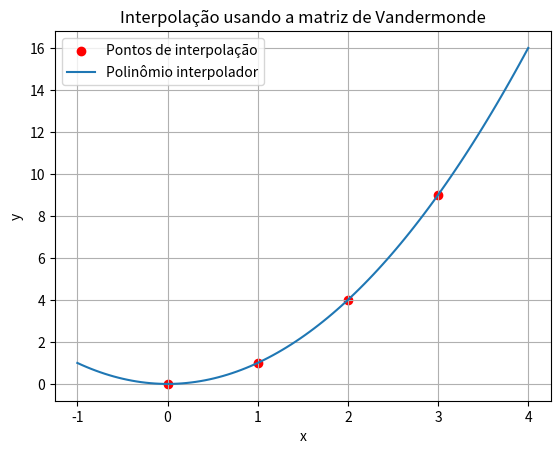

This figure's Python source:
import numpy as np
import matplotlib.pyplot as plt

def eliminacao(A, b):
    A = A.astype(float)
    b = b.astype(float)
    n = len(A)

    # Eliminação para transformar a matriz em triangular superior
    for k in range(n):
        for i in range(k+1, n):
            if A[k, k] == 0:
                raise ValueError("Matriz singular, não é possível continuar.")
            m = A[i, k] / A[k, k]
            for j in range(k, n):
                A[i, j] -= m * A[k, j]
            b[i] -= m * b[k]
    
    return A, b

def resolucao_sistema(A, b):
    n = len(A)
    x = np.zeros(n)
    
    x[n-1] = b[n-1] / A[n-1, n-1]
    for k in range(n-2, -1, -1):
        s = sum(A[k, j] * x[j] for j in range(k+1, n))
        x[k] = (b[k] - s) / A[k, k]
    
    return x

def vandermonde(x_points):
    n = len(x_points)
    V = np.vander(x_points, increasing=True)
    return V

# Pontos de interpolação
x_points = np.array([0, 1, 2, 3])
y_points = np.array([0, 1, 4, 9])

# Criando a matriz de Vandermonde
V = vandermonde(x_points)

# Resolvendo o sistema para encontrar coeficientes do polinômio
A_tri, b_tri = eliminacao(V.copy(), y_points.copy())
coeficientes = resolucao_sistema(A_tri, b_tri)

# Criando o polinômio
p = np.poly1d(coeficientes[::-1])  # Invertendo para usar corretamente no poly1d

# Plotando os pontos e o polinômio
x_range = np.linspace(min(x_points) - 1, max(x_points) + 1, 100)
y_range = p(x_range)

plt.scatter(x_points, y_points, color='red', label='Pontos de interpolação')
plt.plot(x_range, y_range, label='Polinômio interpolador')
plt.xlabel('x')
plt.ylabel('y')
plt.legend()
plt.title('Interpolação usando a matriz de Vandermonde')
plt.grid()
plt.show()
